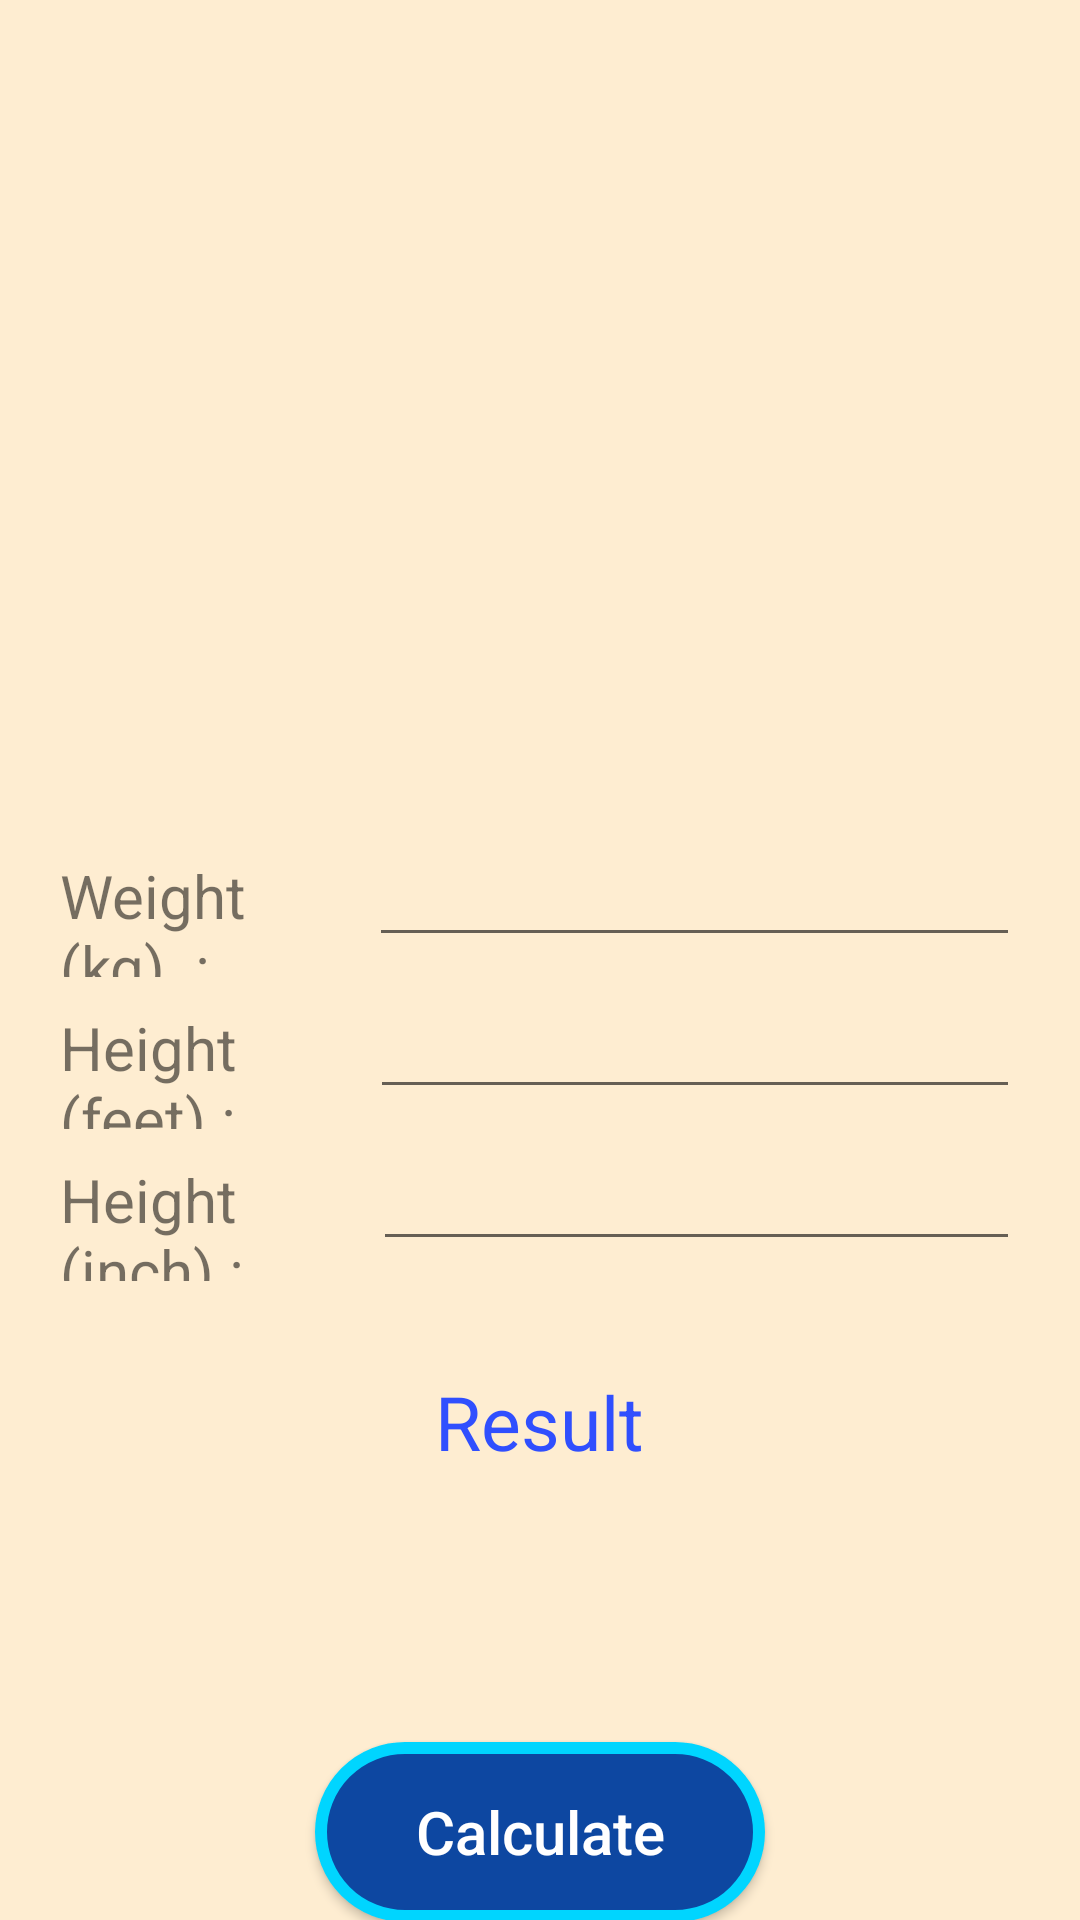

Here is an Android app screen rendered from its layout file. Give the layout XML and the strings, colors and styles it references.
<!-- AndroidManifest.xml: application theme Theme.BMICalculatorPro -->
<!-- res/layout/activity_main.xml -->
<?xml version="1.0" encoding="utf-8"?>
<LinearLayout xmlns:android="http://schemas.android.com/apk/res/android"
    xmlns:app="http://schemas.android.com/apk/res-auto"
    xmlns:tools="http://schemas.android.com/tools"
    android:id="@+id/HomeBGD"
    android:layout_width="match_parent"
    android:layout_height="match_parent"
    android:orientation="vertical"
    android:background="#FEEDD1"
    android:gravity="center_horizontal"
    tools:context=".MainActivity">

    <ImageView
        android:layout_marginTop="0dp"
        android:id="@+id/imgview"
        android:layout_width="200dp"
        android:layout_height="175dp"
        android:src="@drawable/bmil"
        android:layout_margin="40dp"
        android:layout_marginBottom="40dp"/>

<LinearLayout
    android:layout_width="match_parent"
    android:layout_height="wrap_content"
    android:orientation="vertical"
    android:padding="20dp">

    <LinearLayout
        android:layout_width="match_parent"
        android:layout_height="wrap_content"
        android:orientation="horizontal"
        android:gravity="left">

        <TextView
            android:layout_width="wrap_content"
            android:layout_height="wrap_content"
            android:layout_weight="1"
            android:textSize="20dp"
            android:text="Weight (kg)  : "/>

        <EditText
            android:id="@+id/edtweight"
            android:layout_width="wrap_content"
            android:layout_height="wrap_content"
            android:layout_weight="1"
            android:ems="10"
            android:inputType="number"
            android:textSize="20dp" />

    </LinearLayout>
    <LinearLayout

        android:layout_width="match_parent"
        android:layout_height="wrap_content"
        android:orientation="horizontal"
        android:gravity="left">

        <TextView
            android:layout_width="wrap_content"
            android:layout_weight="1"
            android:layout_height="wrap_content"
            android:textSize="20dp"
            android:text="Height (feet) :"/>

        <EditText
            android:textSize="20dp"
            android:layout_weight="1"
            android:id="@+id/edtheightft"
            android:layout_width="wrap_content"
            android:layout_height="wrap_content"
            android:ems="10"
            android:inputType="number"/>

    </LinearLayout>
    <LinearLayout
        android:layout_width="match_parent"
        android:layout_height="wrap_content"
        android:orientation="horizontal"
        android:gravity="left">

        <TextView
            android:layout_weight="1"
            android:layout_width="wrap_content"
            android:layout_height="wrap_content"
            android:textSize="20dp"
            android:text="Height (inch) :"/>

        <EditText
            android:textSize="20dp"
            android:id="@+id/edtheightin"
            android:layout_width="wrap_content"
            android:layout_height="wrap_content"
            android:layout_weight="1"
            android:ems="10"
            android:inputType="number"/>


    </LinearLayout>


</LinearLayout>


    <TextView
        android:layout_marginTop="10dp"
        android:id="@+id/txtresult"
        android:textSize="25dp"
        android:textColor="#304FFE"
        android:text=" Result "
        android:layout_width="wrap_content"
        android:layout_height="wrap_content"/>

    <androidx.appcompat.widget.AppCompatButton
        android:id="@+id/btncalculate"
        android:layout_width="150dp"
        android:layout_height="60dp"
        android:layout_marginTop="90dp"
        android:text="Calculate"
        android:textColor="@color/white"
        android:textSize="20dp"
        android:background="@drawable/custom_button"
        android:textAllCaps="false"/>


</LinearLayout>
<!-- resources referenced by this layout -->
<resources>
  <color name="white">#FFFFFFFF</color>
  <!-- drawable custom_button (drawable) -->
  <?xml version="1.0" encoding="utf-8"?>
  <shape xmlns:android="http://schemas.android.com/apk/res/android" android:shape="rectangle">
     <stroke android:color="#00D5FF" android:width="4dp"/>
     <solid android:color="#0D47A1"/>
     
      <corners android:radius="50dp"/>
  </shape>
  <style name="Theme.BMICalculatorPro" parent="Theme.MaterialComponents.DayNight.DarkActionBar">
          
          <item name="colorPrimary">#023760</item>
          <item name="colorPrimaryVariant">#007FE1</item>
          <item name="colorOnPrimary">@color/white</item>
          
          <item name="colorSecondary">#0088FF</item>
          <item name="colorSecondaryVariant">@color/teal_700</item>
          <item name="colorOnSecondary">@color/black</item>
          
          <item name="android:statusBarColor">?attr/colorPrimaryVariant</item>
          
      </style>
  <color name="teal_700">#FF018786</color>
  <color name="black">#FF000000</color>
</resources>
